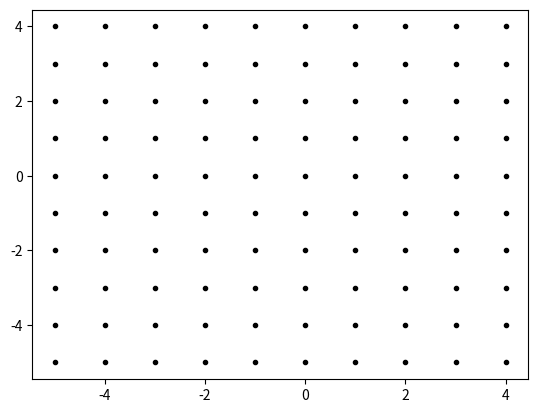

Python code for this plot:
import numpy as np
import matplotlib.pyplot as plt

pontos = np.arange(-5, 5, 1)
print(pontos)

array_1  = np.array([ 1,  2,  3,  4,  5,  6])
array_2  = np.array([31, 32, 33, 34, 35, 36])
condicao = np.array([True, False, True, False, True, False])
array_3 = np.where(condicao, array_1, array_2)
print(array_3)

array = np.random.randn(5,5)
print(array)
print(np.where(array < 0, 0, array))

px, py = np.meshgrid(pontos, pontos)
print(px)
print(py)

plt.plot( px
        , py
        , marker    = '.'
        , color     = 'k'
        , linestyle = 'none'
        )
plt.show()

